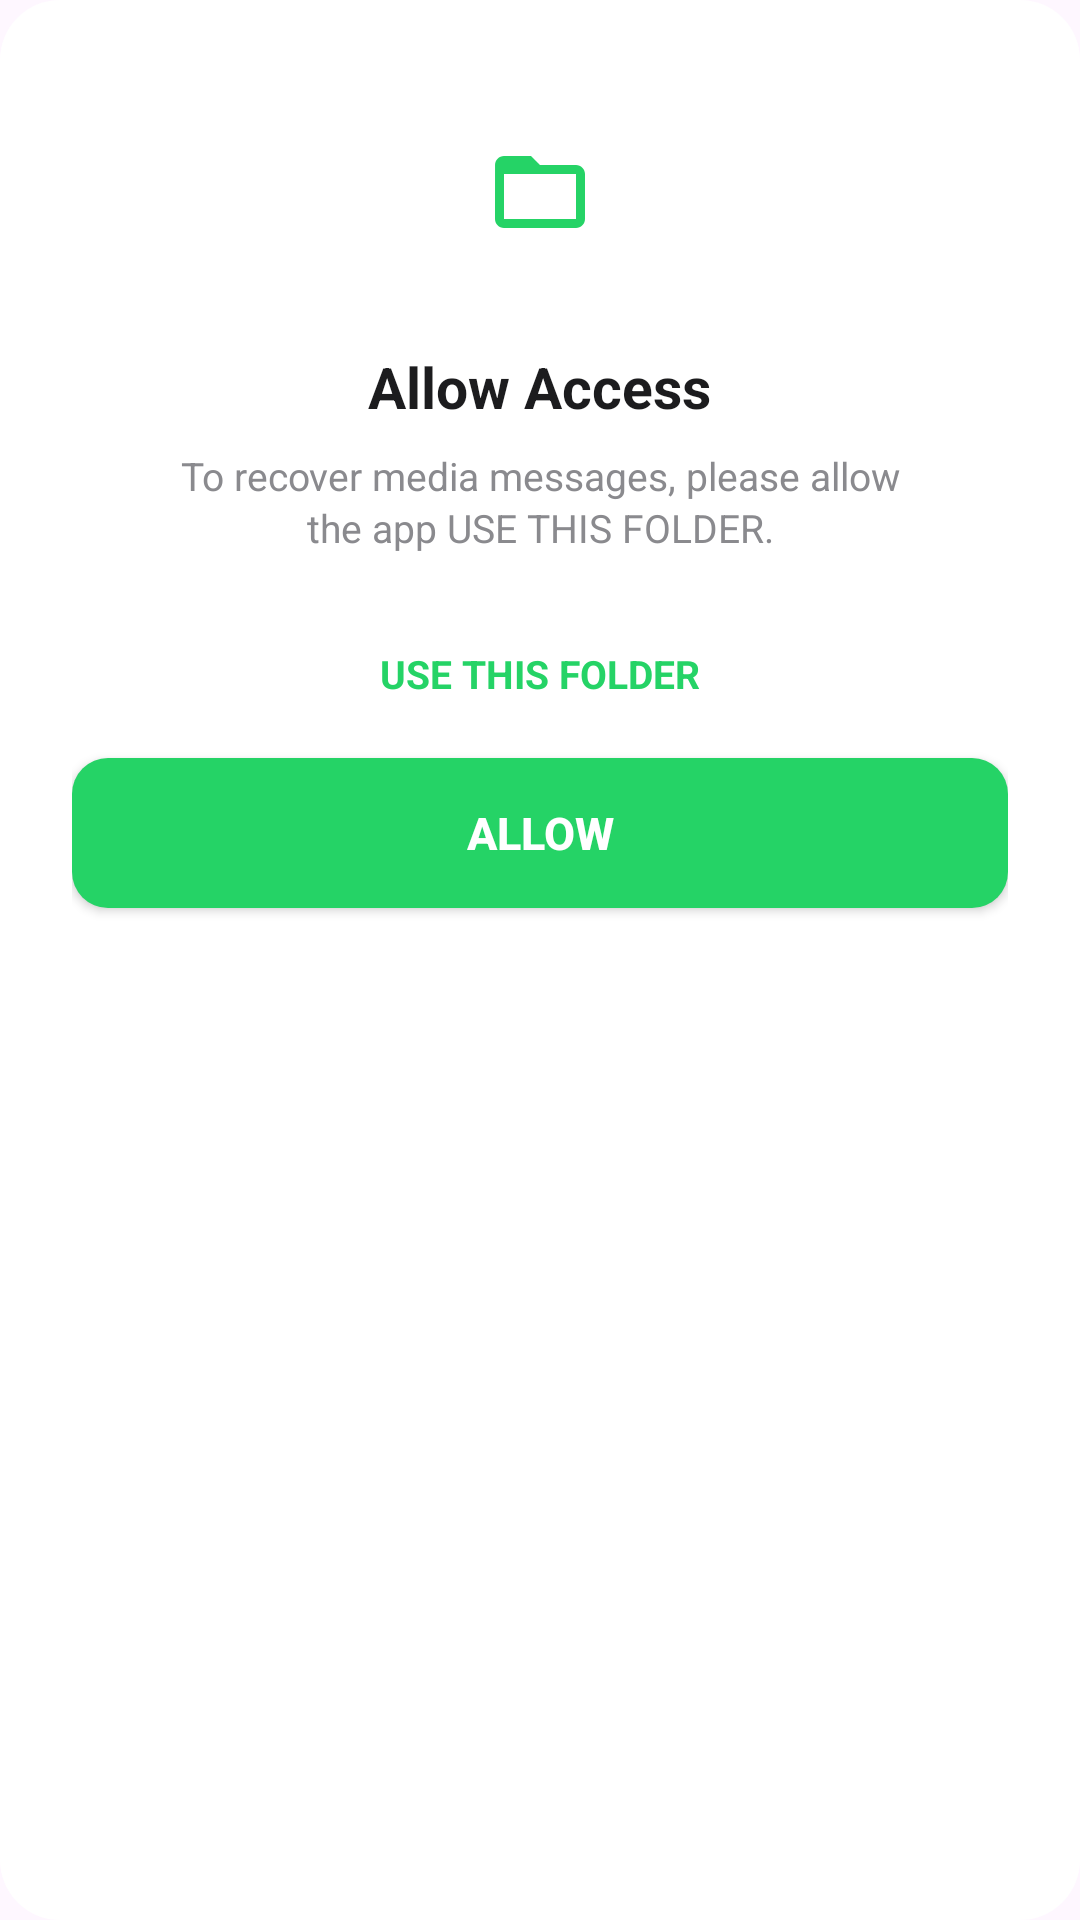

This screen was rendered from an Android layout file. Write that file and the resources it references.
<!-- AndroidManifest.xml: application theme Theme.RecoverDeletedMessages -->
<!-- res/layout/dialog_folder_access.xml -->
<?xml version="1.0" encoding="utf-8"?>
<LinearLayout
    xmlns:android="http://schemas.android.com/apk/res/android"
    android:layout_width="300dp"
    android:layout_height="wrap_content"
    android:orientation="vertical"
    android:background="@drawable/bg_dialog_rounded"
    android:paddingStart="24dp"
    android:paddingEnd="24dp"
    android:paddingTop="28dp"
    android:paddingBottom="20dp"
    android:gravity="center_horizontal">

    
    <FrameLayout
        android:layout_width="72dp"
        android:layout_height="72dp"
        android:background="@drawable/bg_icon_circle_light_green"
        android:layout_marginBottom="16dp">

        <ImageView
            android:layout_width="36dp"
            android:layout_height="36dp"
            android:layout_gravity="center"
            android:src="@drawable/ic_folder_open"
            android:contentDescription="Folder" />
    </FrameLayout>

    
    <TextView
        android:layout_width="wrap_content"
        android:layout_height="wrap_content"
        android:text="@string/allow_access"
        android:textSize="19sp"
        android:textStyle="bold"
        android:textColor="@color/text_primary"
        android:layout_marginBottom="8dp" />

    
    <TextView
        android:layout_width="wrap_content"
        android:layout_height="wrap_content"
        android:text="@string/to_recover_media_messages_please_allow_nthe_app_use_this_folder"
        android:textSize="13sp"
        android:textColor="@color/text_secondary"
        android:gravity="center"
        android:lineSpacingExtra="2dp"
        android:layout_marginBottom="20dp" />

    
    <TextView
        android:id="@+id/tvUseFolder"
        android:layout_width="match_parent"
        android:layout_height="40dp"
        android:text="@string/use_this_folder"
        android:textColor="@color/whatsapp_green"
        android:textSize="13sp"
        android:textStyle="bold"
        android:gravity="center"
        android:layout_marginBottom="8dp" />

    
    <Button
        android:id="@+id/btnAllow"
        android:layout_width="match_parent"
        android:layout_height="50dp"
        android:text="@string/allow"
        android:textColor="@color/text_white"
        android:textSize="15sp"
        android:textStyle="bold"
        android:background="@drawable/bg_green_button" />

</LinearLayout>
<!-- resources referenced by this layout -->
<resources>
  <color name="text_primary">#1C1C1E</color>
  <color name="text_secondary">#8A8A8E</color>
  <color name="text_white">#FFFFFF</color>
  <color name="whatsapp_green">#25D366</color>
  <!-- drawable bg_dialog_rounded (drawable) -->
  <?xml version="1.0" encoding="utf-8"?>
  <shape xmlns:android="http://schemas.android.com/apk/res/android"
      android:shape="rectangle">
      <solid android:color="@color/background_white" />
      <corners android:radius="20dp" />
  </shape>
  <!-- drawable bg_green_button (drawable) -->
  <?xml version="1.0" encoding="utf-8"?>
  <shape xmlns:android="http://schemas.android.com/apk/res/android"
      android:shape="rectangle">
      <solid android:color="@color/whatsapp_green" />
      <corners android:radius="12dp" />
  </shape>
  <!-- drawable ic_folder_open (drawable) -->
  <vector xmlns:android="http://schemas.android.com/apk/res/android"
      android:width="24dp"
      android:height="24dp"
      android:viewportWidth="24"
      android:viewportHeight="24">
      <path
          android:fillColor="#25D366"
          android:pathData="M20,6h-8l-2,-2H4C2.9,4 2.01,4.9 2.01,6L2,18c0,1.1 0.9,2 2,2h16c1.1,0 2,-0.9 2,-2V8C22,6.9 21.1,6 20,6zM20,18H4V8h16V18z"/>
  </vector>
  <string name="allow">Allow</string>
  <string name="allow_access">Allow Access</string>
  <string name="to_recover_media_messages_please_allow_nthe_app_use_this_folder">To recover media messages, please allow\nthe app USE THIS FOLDER.</string>
  <string name="use_this_folder">USE THIS FOLDER</string>
  <style name="Theme.RecoverDeletedMessages" parent="Base.Theme.RecoverDeletedMessages" />
  <color name="background_white">#FFFFFF</color>
  <style name="Base.Theme.RecoverDeletedMessages" parent="Theme.Material3.DayNight.NoActionBar">
          
          
      </style>
</resources>
